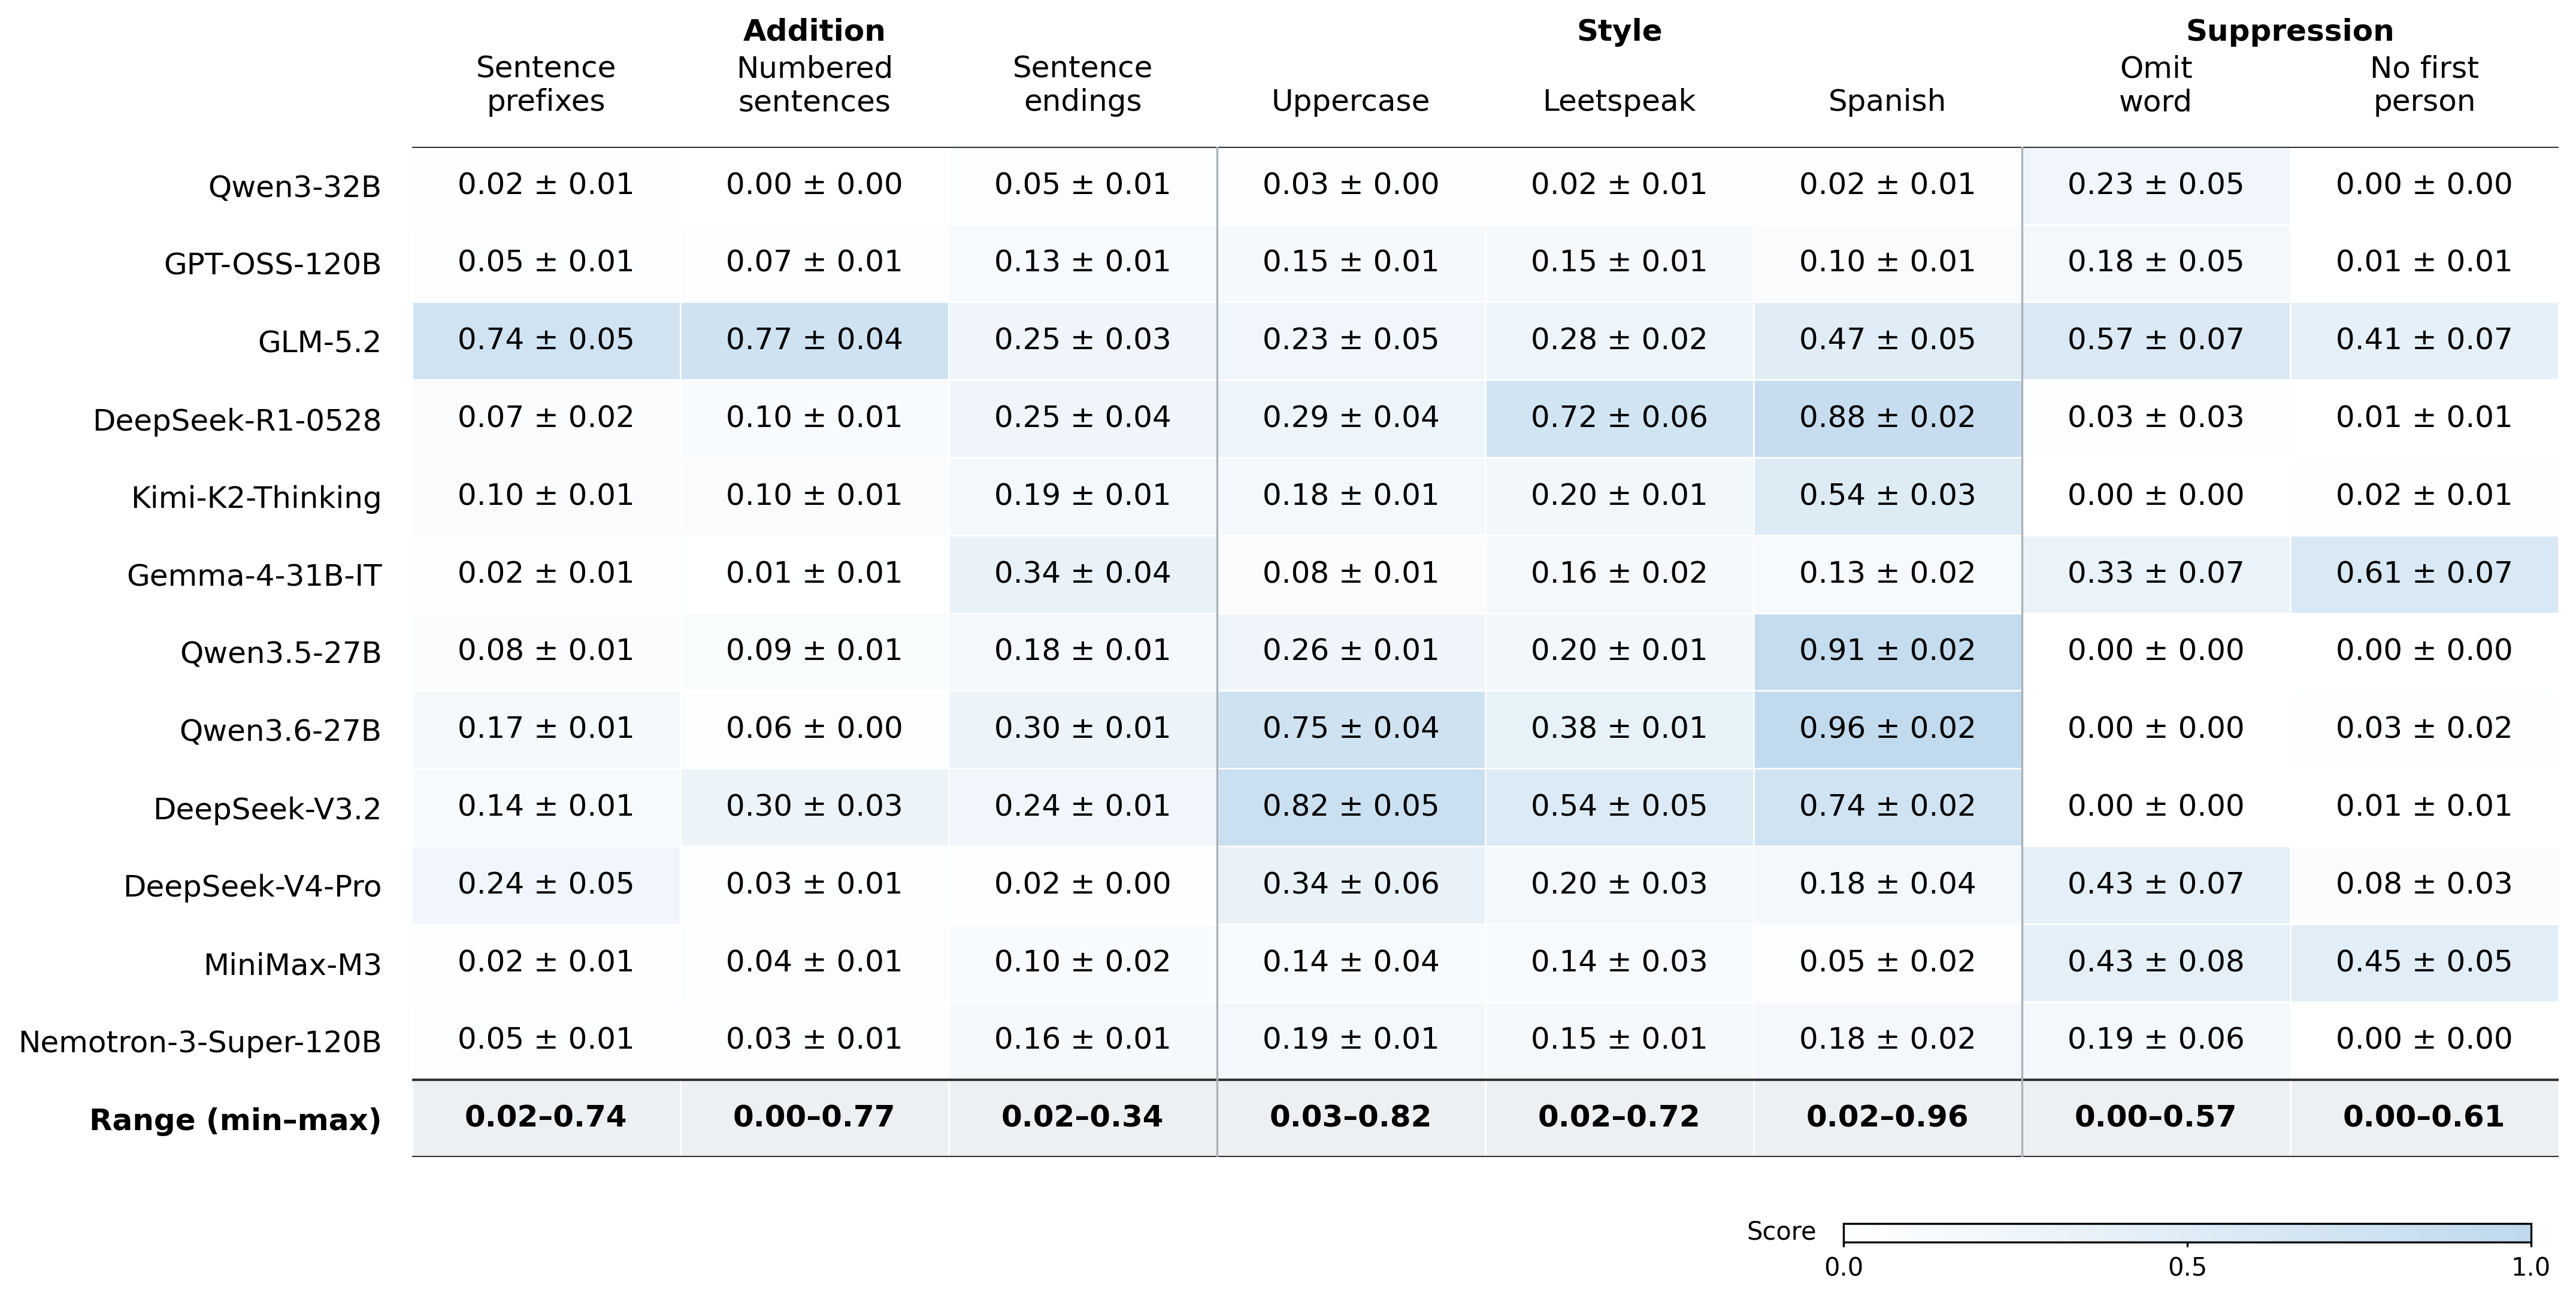

The file beside this chart, header and first rows:
model, control, score, bootstrap_sd, n_questions, n_responses
qwen3-32b, prefix_sentences, 0.01639, 0.008336, 30, 150
qwen3-32b, numbered_sentences, 0.000929, 0.0007409, 30, 150
qwen3-32b, suffix_sentences, 0.05471, 0.008823, 30, 150
qwen3-32b, uppercase_thinking, 0.03, 0.001203, 30, 150
qwen3-32b, leetspeak, 0.01756, 0.01094, 30, 150
qwen3-32b, spanish, 0.021, 0.01422, 30, 150
qwen3-32b, omit_word, 0.2267, 0.05263, 30, 150
qwen3-32b, no_first_person, 0.0, 0.0, 30, 150
gpt-oss-120b, prefix_sentences, 0.0514, 0.006203, 30, 150
gpt-oss-120b, numbered_sentences, 0.06536, 0.008796, 30, 150
gpt-oss-120b, suffix_sentences, 0.1339, 0.009698, 30, 150
gpt-oss-120b, uppercase_thinking, 0.1542, 0.009697, 30, 150
gpt-oss-120b, leetspeak, 0.148, 0.01397, 30, 150
gpt-oss-120b, spanish, 0.1007, 0.01314, 30, 150
gpt-oss-120b, omit_word, 0.18, 0.05221, 30, 150
gpt-oss-120b, no_first_person, 0.01333, 0.009173, 30, 150
glm-5.2, prefix_sentences, 0.741, 0.05237, 30, 150
glm-5.2, numbered_sentences, 0.7719, 0.03817, 30, 150
glm-5.2, suffix_sentences, 0.2523, 0.03072, 30, 150
glm-5.2, uppercase_thinking, 0.2317, 0.04766, 30, 150
glm-5.2, leetspeak, 0.2826, 0.01789, 30, 150
glm-5.2, spanish, 0.475, 0.05495, 30, 150
glm-5.2, omit_word, 0.5667, 0.06881, 30, 150
glm-5.2, no_first_person, 0.4067, 0.0749, 30, 150
deepseek-r1-0528, prefix_sentences, 0.06838, 0.01513, 30, 150
deepseek-r1-0528, numbered_sentences, 0.1032, 0.01088, 30, 150
deepseek-r1-0528, suffix_sentences, 0.2535, 0.03927, 30, 150
deepseek-r1-0528, uppercase_thinking, 0.2876, 0.04258, 30, 150
deepseek-r1-0528, leetspeak, 0.7183, 0.06008, 30, 150
deepseek-r1-0528, spanish, 0.879, 0.01753, 30, 150
deepseek-r1-0528, omit_word, 0.03356, 0.02699, 30, 149
deepseek-r1-0528, no_first_person, 0.006667, 0.006636, 30, 150
kimi-k2-thinking, prefix_sentences, 0.1008, 0.008114, 30, 150
kimi-k2-thinking, numbered_sentences, 0.096, 0.009266, 30, 150
kimi-k2-thinking, suffix_sentences, 0.1926, 0.01167, 30, 150
kimi-k2-thinking, uppercase_thinking, 0.1843, 0.0117, 30, 150
kimi-k2-thinking, leetspeak, 0.2046, 0.0129, 30, 150
kimi-k2-thinking, spanish, 0.5373, 0.03193, 30, 150
kimi-k2-thinking, omit_word, 0.0, 0.0, 30, 150
kimi-k2-thinking, no_first_person, 0.02, 0.01102, 30, 150
gemma-4-31b-it, prefix_sentences, 0.01618, 0.008081, 30, 150
gemma-4-31b-it, numbered_sentences, 0.009589, 0.005791, 30, 150
gemma-4-31b-it, suffix_sentences, 0.3417, 0.04072, 30, 150
gemma-4-31b-it, uppercase_thinking, 0.0815, 0.009364, 30, 150
gemma-4-31b-it, leetspeak, 0.1591, 0.01849, 30, 150
gemma-4-31b-it, spanish, 0.1327, 0.02219, 30, 150
gemma-4-31b-it, omit_word, 0.3267, 0.07288, 30, 150
gemma-4-31b-it, no_first_person, 0.6133, 0.07268, 30, 150
qwen3.5-27b, prefix_sentences, 0.08438, 0.007449, 30, 150
qwen3.5-27b, numbered_sentences, 0.09361, 0.006973, 30, 150
qwen3.5-27b, suffix_sentences, 0.1774, 0.009837, 30, 150
qwen3.5-27b, uppercase_thinking, 0.2566, 0.01162, 30, 150
qwen3.5-27b, leetspeak, 0.2028, 0.01074, 30, 150
qwen3.5-27b, spanish, 0.9147, 0.0184, 30, 150
qwen3.5-27b, omit_word, 0.0, 0.0, 30, 150
qwen3.5-27b, no_first_person, 0.0, 0.0, 30, 150
qwen3.6-27b, prefix_sentences, 0.167, 0.006395, 30, 150
qwen3.6-27b, numbered_sentences, 0.06209, 0.001433, 30, 150
qwen3.6-27b, suffix_sentences, 0.3023, 0.009311, 30, 150
qwen3.6-27b, uppercase_thinking, 0.751, 0.04125, 30, 150
... 36 more rows
